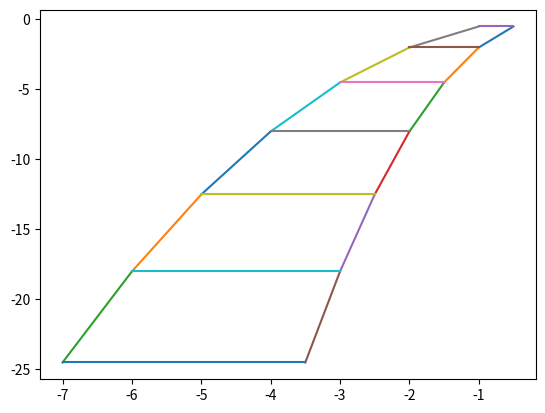

Write Python code to recreate this figure.
from matplotlib import pyplot as plt
import numpy as np

def original_points():
    level_1_r_pt = [1,1]
    level_2_r_pt = [1,2]
    level_3_r_pt = [1,3]
    level_4_r_pt = [1,4]
    level_5_r_pt = [1,5]
    level_6_r_pt = [1,6]
    level_7_r_pt = [1,7]
    level_1_l_pt = [2,1]
    level_2_l_pt = [2,2]
    level_3_l_pt = [2,3]
    level_4_l_pt = [2,4]
    level_5_l_pt = [2,5]
    level_6_l_pt = [2,6]
    level_7_l_pt = [2,7]
    return np.array([level_1_r_pt, level_2_r_pt, level_3_r_pt, level_4_r_pt, level_5_r_pt, level_6_r_pt,
                     level_7_r_pt,level_1_l_pt, level_2_l_pt, level_3_l_pt, level_4_l_pt, level_5_l_pt, 
                     level_6_l_pt, level_7_l_pt])

def program_and_plot_ladder(points):

    level_1_r_pt = points[0]
    level_2_r_pt = points[1]
    level_3_r_pt = points[2]
    level_4_r_pt = points[3]
    level_5_r_pt = points[4]
    level_6_r_pt = points[5]
    level_7_r_pt = points[6]
    level_1_l_pt = points[7]
    level_2_l_pt = points[8]
    level_3_l_pt = points[9]
    level_4_l_pt = points[10]
    level_5_l_pt = points[11]
    level_6_l_pt = points[12]
    level_7_l_pt = points[13]

    vertical_lines_r_x = [
        level_1_r_pt[0], 
        level_2_r_pt[0], 
        level_3_r_pt[0],
        level_4_r_pt[0],
        level_5_r_pt[0],
        level_6_r_pt[0],
        level_7_r_pt[0]
    ]

    vertical_lines_l_x = [
        level_1_l_pt[0],
        level_2_l_pt[0],
        level_3_l_pt[0],
        level_4_l_pt[0],
        level_5_l_pt[0],
        level_6_l_pt[0],
        level_7_l_pt[0],
    ]
            
    vertical_lines_r_y = [
        level_1_r_pt[1], 
        level_2_r_pt[1], 
        level_3_r_pt[1],
        level_4_r_pt[1],
        level_5_r_pt[1],
        level_6_r_pt[1],
        level_7_r_pt[1]
    ]

    vertical_lines_l_y = [
        level_1_l_pt[1],
        level_2_l_pt[1],
        level_3_l_pt[1],
        level_4_l_pt[1],
        level_5_l_pt[1],
        level_6_l_pt[1],
        level_7_l_pt[1],
    ]
    
    horizontal_lines_x = [
        level_1_r_pt[0],
        level_1_l_pt[0], 
        level_2_r_pt[0],
        level_2_l_pt[0], 
        level_3_r_pt[0],
        level_3_l_pt[0],
        level_4_r_pt[0],
        level_4_l_pt[0],
        level_5_r_pt[0],
        level_5_l_pt[0],
        level_6_r_pt[0],
        level_6_l_pt[0],
        level_7_r_pt[0],
        level_7_l_pt[0]
    ]

    horizontal_lines_y = [
        level_1_r_pt[1],
        level_1_l_pt[1],
        level_2_r_pt[1],
        level_2_l_pt[1], 
        level_3_r_pt[1],
        level_3_l_pt[1],
        level_4_r_pt[1],
        level_4_l_pt[1],
        level_5_r_pt[1],
        level_5_l_pt[1],
        level_6_r_pt[1],
        level_6_l_pt[1],
        level_7_r_pt[1],
        level_7_l_pt[1]
    ]


    for i in range(0, int(len(vertical_lines_r_x))):
        plt.plot(vertical_lines_r_x[i:i+2], vertical_lines_r_y[i:i+2])

    for i in range(0, int(len(vertical_lines_r_x))):
        plt.plot(vertical_lines_l_x[i:i+2], vertical_lines_l_y[i:i+2])

    for i in range(0, len(horizontal_lines_x), 2):
        plt.plot(horizontal_lines_x[i:i+2], horizontal_lines_y[i:i+2])

    plt.show()


def convert_2d_point_to_homogeneous(point):
    new_point = [0,0,1,1]
    new_point[0] = point[0]
    new_point[1] = point[1]
    # new_point[2] = weight
    return new_point

def convert_homogeneous_point_to_2d(point):
    new_point = [0,0]
    new_point[0] = point[0]/point[2]
    new_point[1] = point[1]/point[2]

    return new_point


def create_tranformation_matrix(distance):
    division = -1/distance
    if distance == 0:
        division = -1
    
    matrix = np.array([
        [1,0,0,0],
        [0,1,0,0],
        [0,division,division, 0]
    ])
    return matrix

def perspective_transform(original_points):
    Z = 4
    f = 0.02
    new_points = np.zeros(original_points.shape).astype(np.float64)
    # print(original_points)
    for count, point in enumerate(original_points):
        # print(point)
        new_x = (point[0]/(Z*f))
        new_y = (point[1]/(Z*f))
        # print([new_x,new_y])
        new_points[count] = [new_x,new_y]

    return new_points

def get_homogeneous_points(original_points):
    # print(len(original_points))
    new_points =  np.zeros((len(original_points), 3)).astype(np.float64)
    for count, point in enumerate(original_points):
        # print(count)
        homogeneous_point = convert_2d_point_to_homogeneous(point)
        matrix = create_tranformation_matrix(homogeneous_point[1])
        # print(matrix)
        x_h = 0
        y_h = 0
        weight = 0
        for value in matrix[0]:
            x_h += homogeneous_point[0]*value
        for value in matrix[1]:
            y_h += homogeneous_point[1]*value
        for value in matrix[2]:
            weight += homogeneous_point[2]*value
        
        new_point = [x_h, y_h, weight]
        new_points[count] = new_point
    return new_points

def convert_back_to_2d(homogeneous_points):
    new_points =  np.zeros((len(homogeneous_points), 2)).astype(np.float64)
    for count, point in enumerate(homogeneous_points):
        new_point = convert_homogeneous_point_to_2d(point)
        new_points[count] = new_point
    return new_points


def ladder_projection(original_ladder):
    h_points = get_homogeneous_points(original_points=original_ladder)
    final_points = convert_back_to_2d(h_points)
    return final_points



if __name__ == "__main__":
    print("HELLO")
    points_array_ladder_original = original_points()
    projection_of_ladder = ladder_projection(points_array_ladder_original)

    # print(points_array_ladder_original)
    # h_points = get_homogeneous_points(original_points=points_array_ladder_original)
    # # print(h_points)
    # final_points = convert_back_to_2d(h_points)
    # print(final_points)
    program_and_plot_ladder(projection_of_ladder)
    